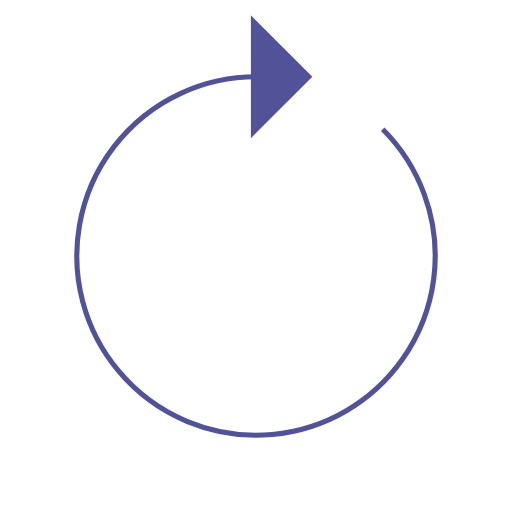
t = 0.00 s
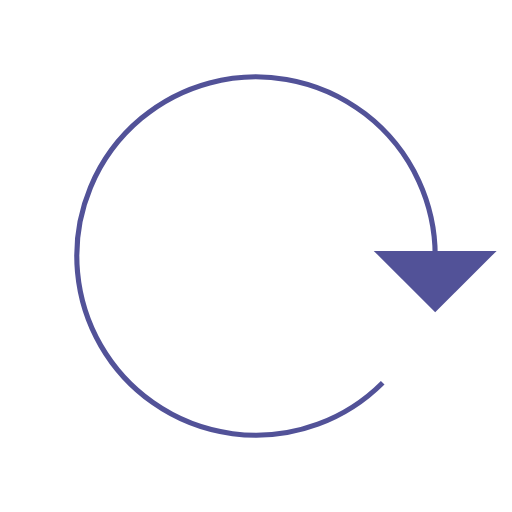
t = 0.25 s
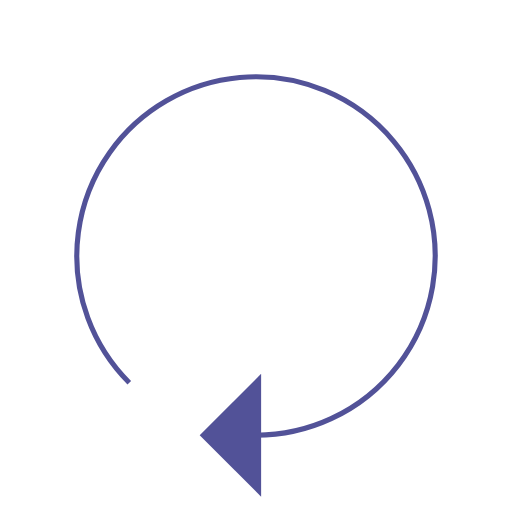
t = 0.50 s
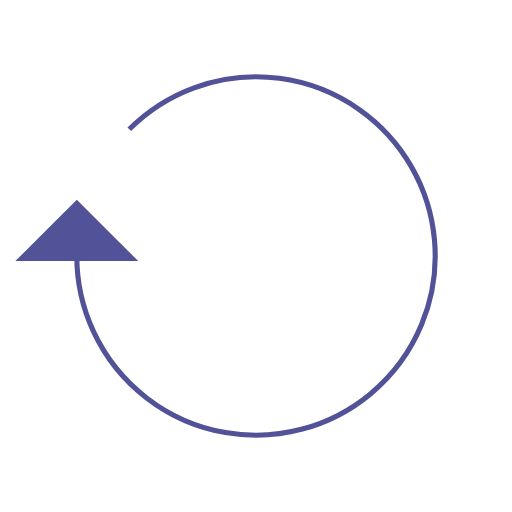
t = 0.75 s

The animated SVG that drew these frames (rendered in a browser with its animation timeline set to each time). Animation: 1 SMIL element (animateTransform=1); one cycle of 1.00 s, repeats indefinitely.

<?xml version="1.0" encoding="utf-8"?>
<svg xmlns="http://www.w3.org/2000/svg" xmlns:xlink="http://www.w3.org/1999/xlink" style="margin: auto; background: rgb(255, 255, 255); display: block; shape-rendering: auto;" width="200px" height="200px" viewBox="0 0 100 100" preserveAspectRatio="xMidYMid">
<g>
  <path d="M50 15A35 35 0 1 0 74.74873734152916 25.251262658470843" fill="none" stroke="#525298" strokeWidth="12"></path>
  <path d="M49 3L49 27L61 15L49 3" fill="#525298"></path>
  <animateTransform attributeName="transform" type="rotate" repeatCount="indefinite" dur="1s" values="0 50 50;360 50 50" keyTimes="0;1"></animateTransform>
</g>
<!-- [ldio] generated by https://loading.io/ --></svg>
